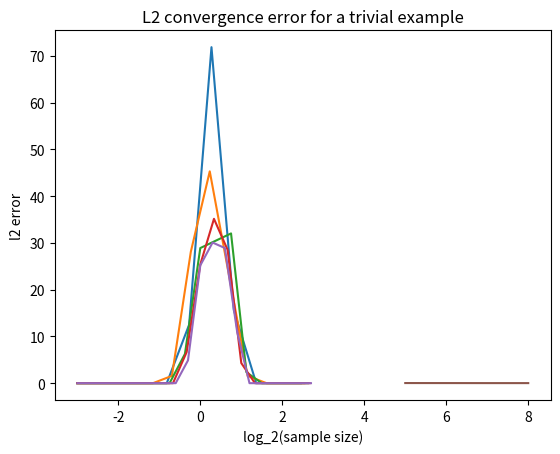

The matplotlib source for this figure:
'''
Exercise 1.4.1 on the convergence of Random Variables.
'''
import numpy as np
import matplotlib.pyplot as plt


def histo (samples, display=True, start=-4., end=4., verbose=True):
    '''
    Display a histogram with the sampled data
    '''
    # The number of bins is selected according to the Sturge's rule
    n_bins = int(1. + 3.322 * np.log(len(samples)))
    freqs = np.zeros(n_bins-1)
    intervals = np.linspace(start, end, n_bins)
    for point in samples:
        # Find the interval in which the point is contained
        for num in range(n_bins - 1):
            if intervals[num] <= point <= intervals[num + 1]:
                freqs[num] += 1
                break

    # Normalize the frequences
    freqs = freqs * 100. / len(samples)

    if verbose:
        print("---- Frequencies ----")
        for num in range(n_bins-1):
            print(f"[{intervals[num]:.2f}, {intervals[num+1]:.2f}]"
                    f"   {freqs[num]:.2f}")
        print(f"Total: {np.sum(freqs):.2f}%")

    if display:
        plt.plot(intervals[:-1], freqs)
        plt.grid()
        plt.title("Histogram of frequencies")
        plt.show()

    return freqs
#---


if __name__ == '__main__':
    # Analysis of the convergence for the random variables decribed in the book

    # We'll study the error for sample sizes going from 2**5 to 2**9
    max_N = 10
    l2errors = np.zeros(max_N - 1 - 5)

    for n in range(5, max_N):
        X_rv = np.random.uniform(0., 1., 2**n)
        Zn_rv = np.random.normal(0., 1./n, 2**n)
        Yn_rv = X_rv + Zn_rv

        print(f"Histogram for n = {n}")
        histo(Yn_rv, True, -3, 3, False)
        l2errors[n - 1 - 5] = np.mean((Yn_rv - X_rv)**2)

    plt.plot(list(range(5, max_N - 1)), l2errors)
    plt.title("L2 convergence error for a trivial example")
    plt.xlabel("log_2(sample size)")
    plt.ylabel("l2 error")
    plt.grid()
    plt.show()
